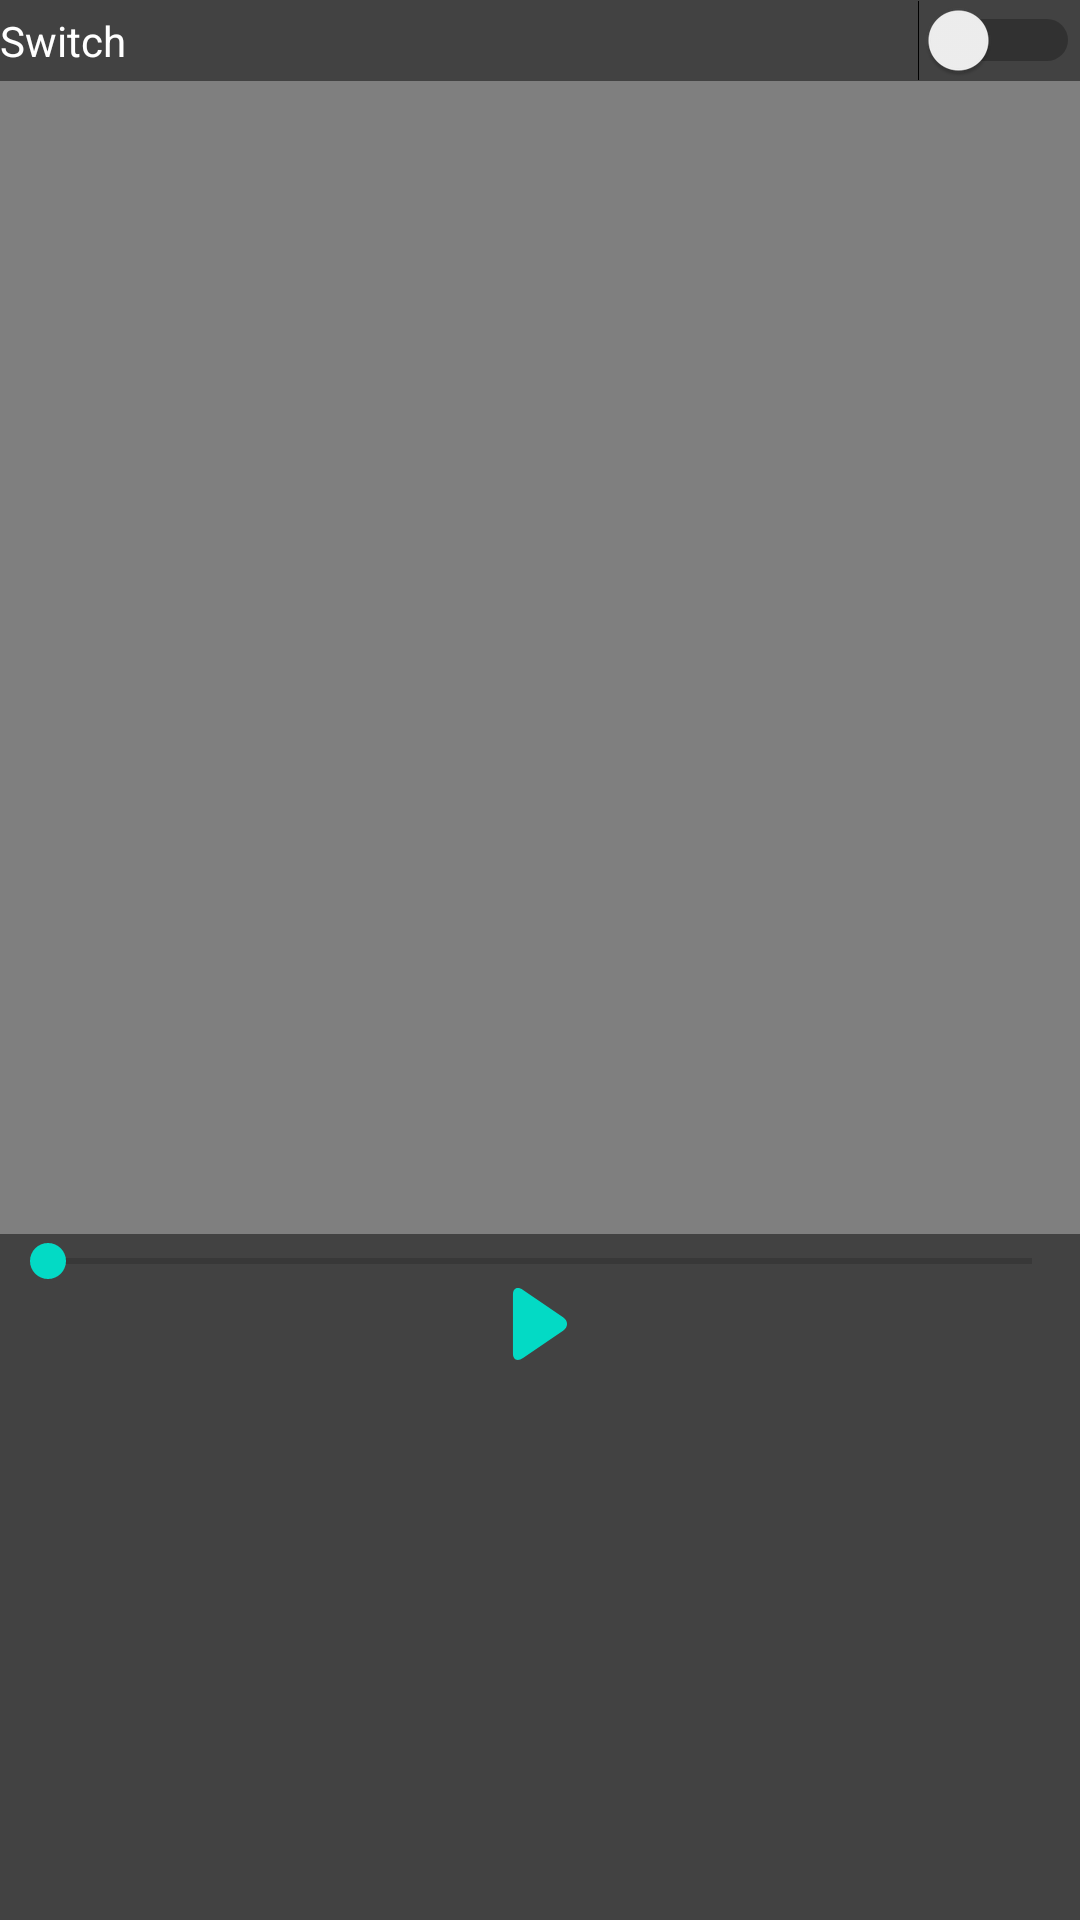

This screen was rendered from an Android layout file. Write that file and the resources it references.
<!-- AndroidManifest.xml: application theme Theme.Lunin_IA_191_352 -->
<!-- res/layout/fragment_dashboard.xml -->
<?xml version="1.0" encoding="utf-8"?>
<androidx.constraintlayout.widget.ConstraintLayout xmlns:android="http://schemas.android.com/apk/res/android"
    xmlns:app="http://schemas.android.com/apk/res-auto"
    xmlns:tools="http://schemas.android.com/tools"
    android:layout_width="match_parent"
    android:layout_height="match_parent"
    android:layout_weight="1"
    android:background="@color/cardview_dark_background"
    tools:context=".ui.dashboard.DashboardFragment">

    <LinearLayout
        android:layout_width="match_parent"
        android:layout_height="match_parent"
        android:layout_marginBottom="50dp"
        android:gravity="center_horizontal"
        android:orientation="vertical"
        app:layout_constraintBottom_toBottomOf="parent"
        app:layout_constraintEnd_toEndOf="parent"
        app:layout_constraintStart_toStartOf="parent"
        app:layout_constraintTop_toTopOf="parent">

        <Switch
            android:id="@+id/switchtocamera"
            android:layout_width="match_parent"
            android:layout_height="wrap_content"
            android:text="Switch"
            android:textColor="@color/white" />

        <VideoView
            android:id="@+id/CustomVideo"
            android:layout_width="match_parent"
            android:layout_height="wrap_content"
            android:layout_gravity="center_horizontal"
            android:layout_weight="1" />

        <androidx.camera.view.PreviewView
            android:id="@+id/viewFinder"
            android:layout_width="match_parent"
            android:layout_height="match_parent"
            android:layout_weight="1"
            android:visibility="gone" />

        <LinearLayout
            android:layout_width="match_parent"
            android:layout_height="match_parent"
            android:layout_weight="2"
            android:orientation="vertical">

            <Button
                android:id="@+id/camera_capture_button"
                android:layout_width="100dp"
                android:layout_height="100dp"
                android:layout_gravity="center_horizontal"
                android:layout_marginBottom="50dp"
                android:elevation="2dp"
                android:scaleType="fitCenter"
                android:text="Take Photo"
                android:visibility="gone"
                app:layout_constraintBottom_toBottomOf="parent"
                app:layout_constraintLeft_toLeftOf="parent"
                app:layout_constraintRight_toRightOf="parent" />

            <SeekBar
                android:id="@+id/videoPos"
                android:layout_width="match_parent"
                android:layout_height="wrap_content" />

            <Button
                android:id="@+id/stop_play"
                android:layout_width="24dp"
                android:layout_height="24dp"
                android:layout_gravity="center"
                android:background="@drawable/play" />
        </LinearLayout>

    </LinearLayout>
</androidx.constraintlayout.widget.ConstraintLayout>
<!-- resources referenced by this layout -->
<resources>
  <!-- drawable play (drawable) -->
  <?xml version="1.0" encoding="utf-8"?>
  <vector xmlns:android="http://schemas.android.com/apk/res/android"
      android:width="24dp"
      android:height="24dp"
      android:viewportWidth="494.148"
      android:viewportHeight="494.148">
  
      <path
          android:fillColor="#000000"
          android:pathData="M405.284,201.188L130.804,13.28C118.128,4.596,105.356,0,94.74,0C74.216,0,61.52,16.472,61.52,44.044v406.124 c0,27.54,12.68,43.98,33.156,43.98c10.632,0,23.2-4.6,35.904-13.308l274.608-187.904c17.66-12.104,27.44-28.392,27.44-45.884 C432.632,229.572,422.964,213.288,405.284,201.188z" />
  </vector>
  <style name="Theme.Lunin_IA_191_352" parent="Theme.MaterialComponents.DayNight.DarkActionBar">
          
          <item name="colorPrimary">@color/teal_200</item>
          <item name="colorPrimaryVariant">@color/teal_200</item>
          <item name="colorOnPrimary">@color/white</item>
          
          <item name="colorSecondary">@color/teal_200</item>
          <item name="colorSecondaryVariant">@color/teal_700</item>
          <item name="colorOnSecondary">@color/black</item>
          
          <item name="android:statusBarColor" tools:targetApi="l">?attr/colorPrimaryVariant</item>
          
      </style>
  <!-- not gathered from this repository: default colours our renderer supplied (Android Studio template values) -->
  <color name="teal_200">#FF03DAC5</color>
  <color name="teal_700">#FF018786</color>
  <color name="black">#FF000000</color>
  <color name="white">#FFFFFFFF</color>
</resources>
